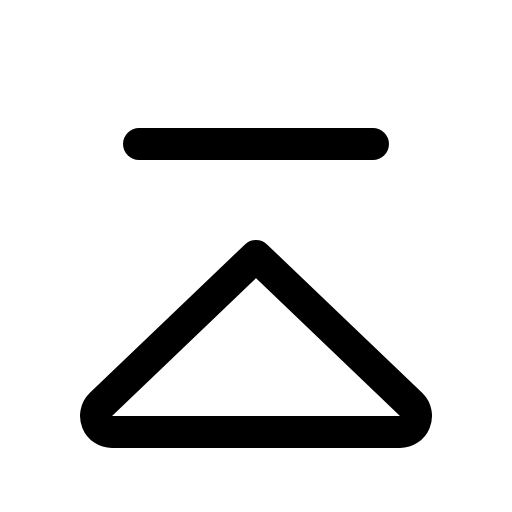
t = 0.00 s
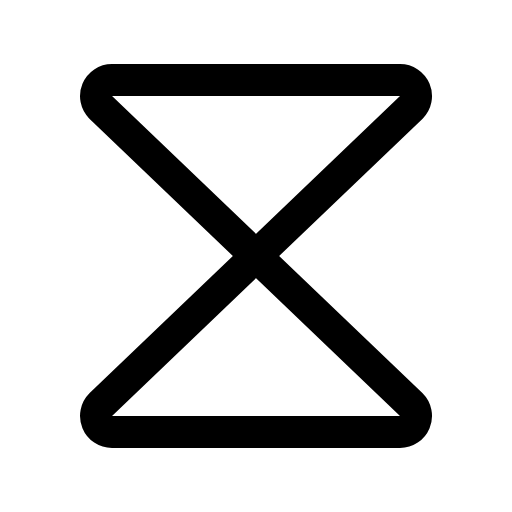
t = 0.60 s
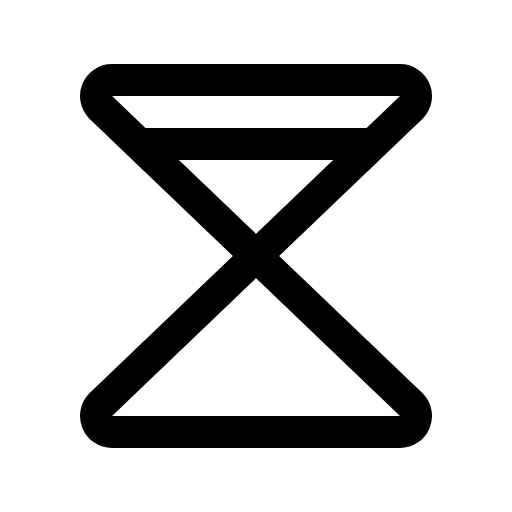
t = 0.98 s
t = 1.35 s: frame unchanged from t = 0.98 s, image omitted
t = 1.73 s: frame unchanged from t = 0.98 s, image omitted

The animated SVG that drew these frames (rendered in a browser with its animation timeline set to each time). Animation: 1 CSS @keyframes rule; one cycle of 2.10 s, repeats indefinitely.

<svg xmlns="http://www.w3.org/2000/svg" viewBox="0 0 256 256">
  <style>
    .draw-line {
      stroke-dasharray: 2000;
      stroke-dashoffset: 0;
    }
    svg:hover .draw-line {
      animation: phosphor-draw-in 1.5s ease-in-out infinite;
    }
    @keyframes phosphor-draw-in {
      0%   { stroke-dashoffset: 2000; }
      100% { stroke-dashoffset: 0; }
    }
  </style><rect width="256" height="256" fill="none"/><path d="M50.36,53.66A8,8,0,0,1,56,40H200a8,8,0,0,1,5.66,13.66L128,128Z" fill="none" stroke="currentColor" stroke-linecap="round" stroke-linejoin="round" stroke-width="16" class="draw-line" pathLength="1" style="animation-delay: 0s"/><path d="M50.36,202.34A8,8,0,0,0,56,216H200a8,8,0,0,0,5.66-13.66L128,128Z" fill="none" stroke="currentColor" stroke-linecap="round" stroke-linejoin="round" stroke-width="16" class="draw-line" pathLength="1" style="animation-delay: 0.3s"/><line x1="69.52" y1="72" x2="186.48" y2="72" fill="none" stroke="currentColor" stroke-linecap="round" stroke-linejoin="round" stroke-width="16" class="draw-line" pathLength="1" style="animation-delay: 0.6s"/></svg>
